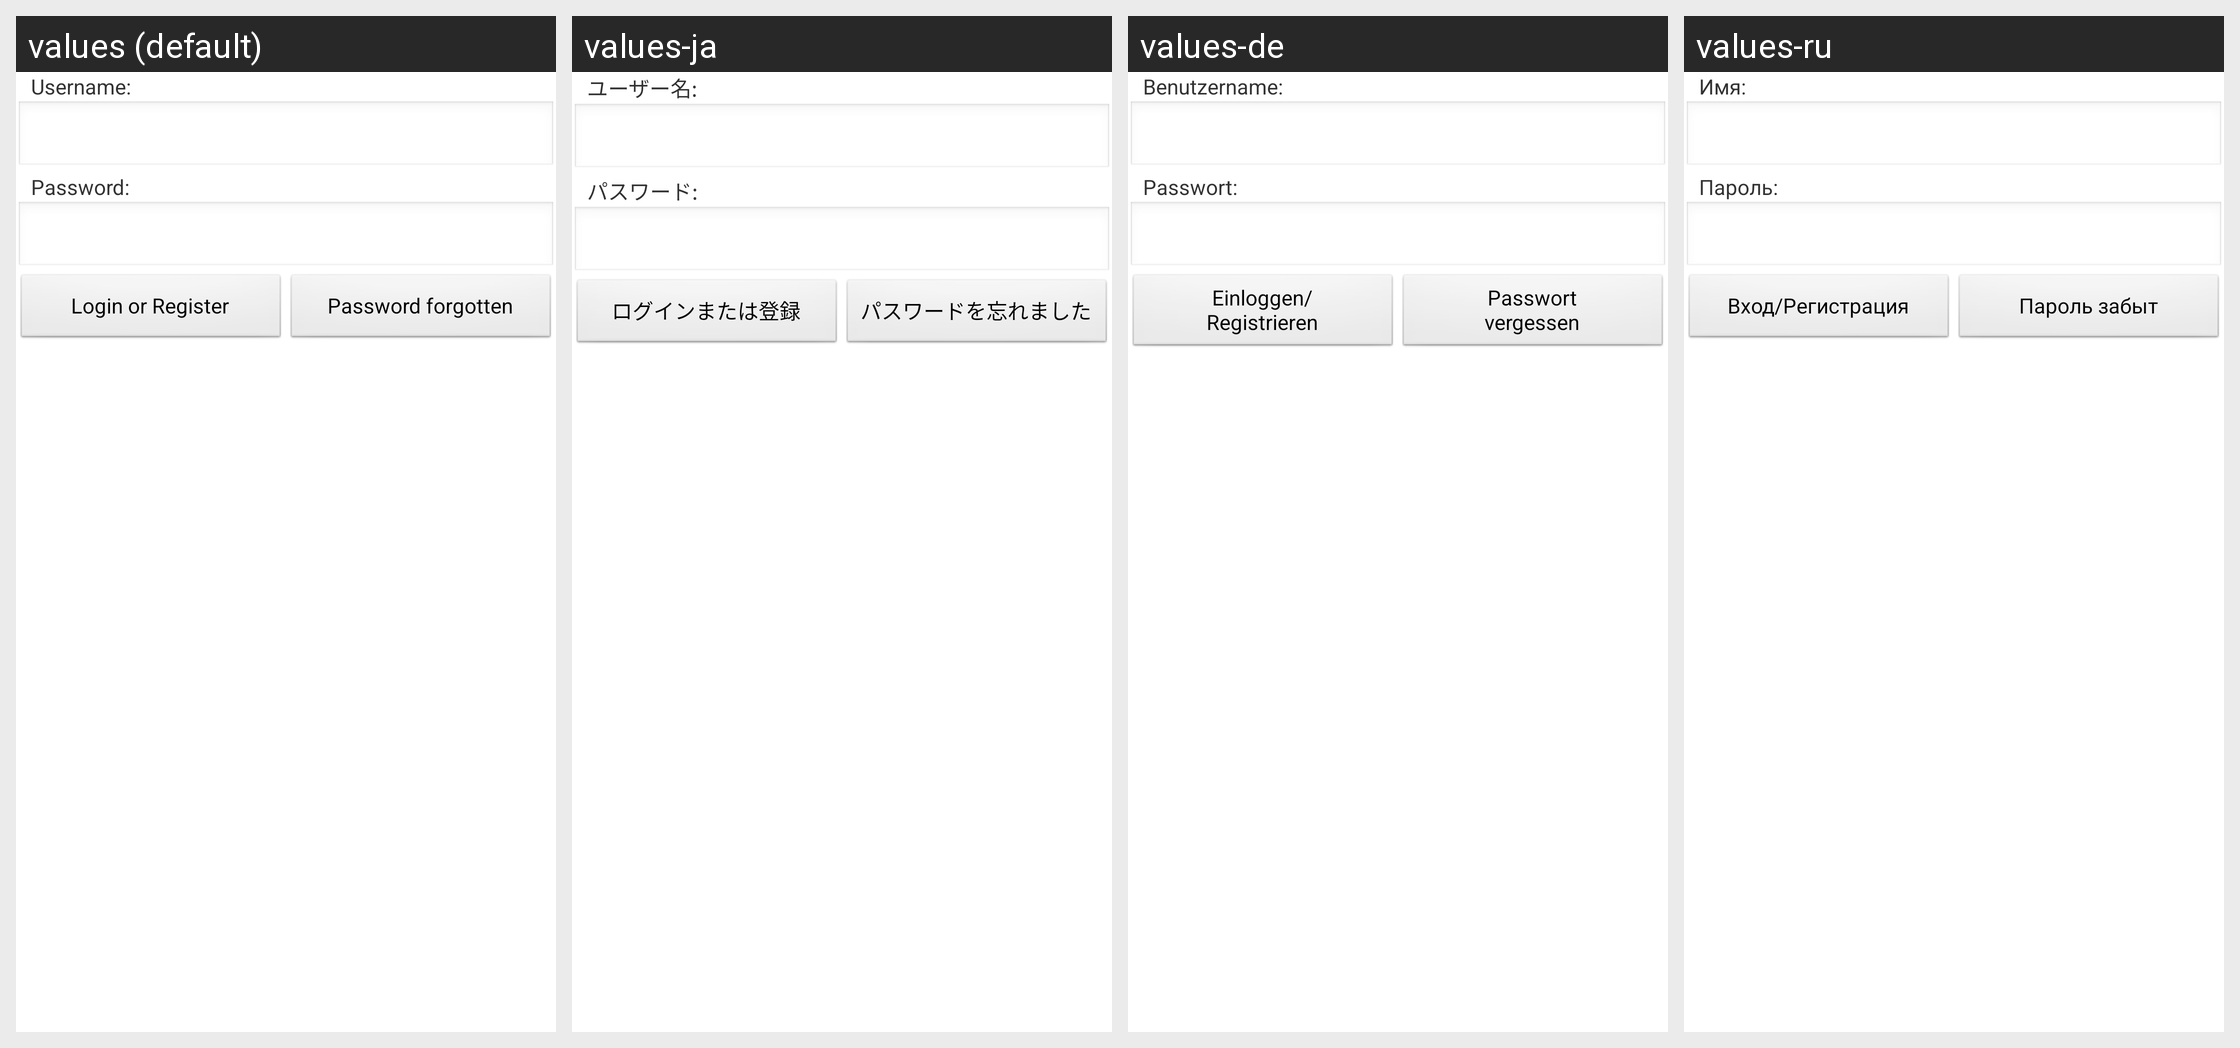

Locale-by-locale string values for the Android screen shown in this grid:
Android screen res/layout/dialog_login_register.xml rendered under 4 locales, left to right: values (default), values-ja, values-de, values-ru. Device: Nexus 5 (rendered at 1080×1920; each locale shown at half size, 540×960, under a caption strip naming it); theme android:Theme.Light.NoTitleBar.
Other locales in the repository, not shown: values-ro.
Strings drawn on this screen, with the default value and each locale's value (text and hints the layout hard-codes, and strings that could not be matched under every locale, appear in the picture but are not listed):

username
  values: Username:
  values-ja: ユーザー名:
  values-de: Benutzername:
  values-ru: Имя:

password
  values: Password:
  values-ja: パスワード:
  values-de: Passwort:
  values-ru: Пароль:

login_or_register
  values: Login or Register
  values-ja: ログインまたは登録
  values-de: Einloggen/
      Registrieren
  values-ru: Вход/Регистрация

password_forgotten
  values: Password forgotten
  values-ja: パスワードを忘れました
  values-de: Passwort
      vergessen
  values-ru: Пароль забыт
